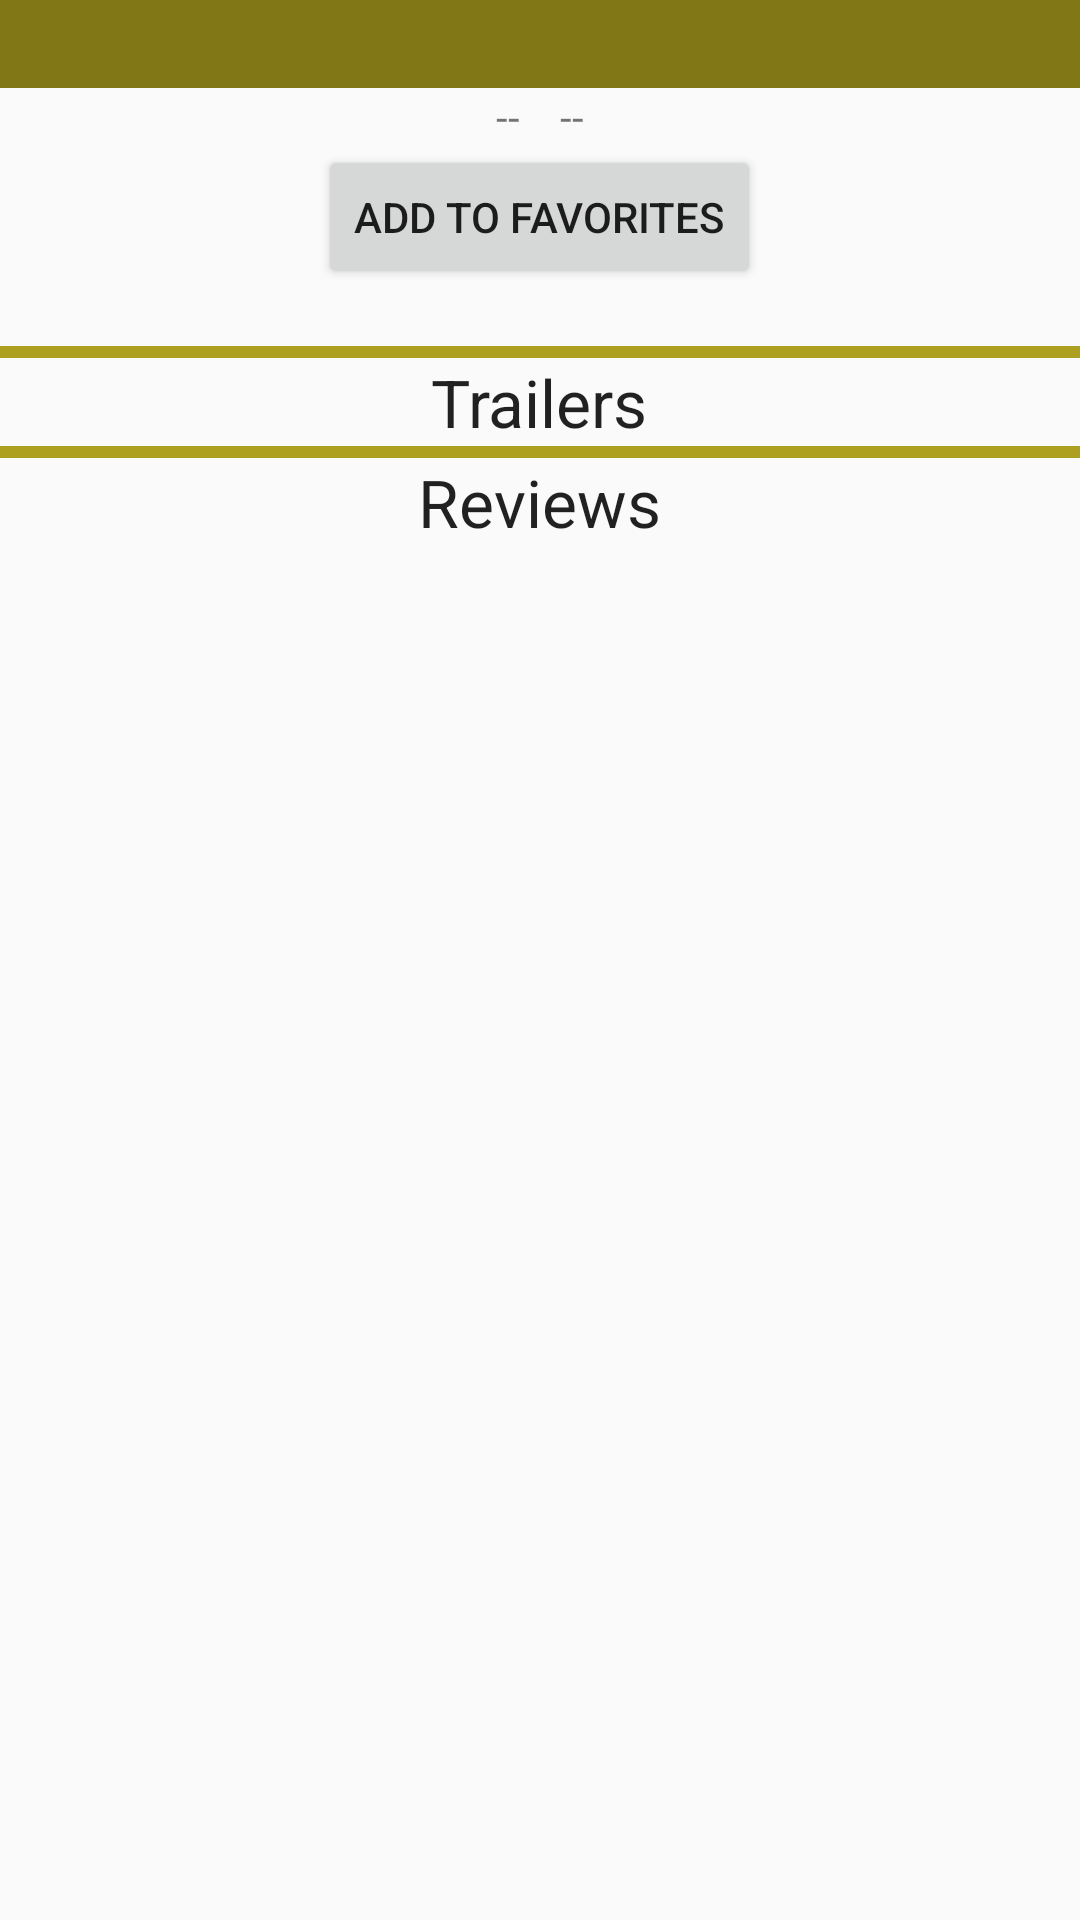

Write the Android layout XML for this screen, with the resource values it uses.
<!-- AndroidManifest.xml: application theme AppTheme -->
<!-- res/layout/content_detail_wider.xml -->
<?xml version="1.0" encoding="utf-8"?>
<ScrollView
    xmlns:android="http://schemas.android.com/apk/res/android"
    xmlns:tools="http://schemas.android.com/tools"

    android:layout_width="match_parent"
    android:layout_height="match_parent">

    <LinearLayout
        android:layout_width="match_parent"
        android:layout_height="wrap_content"
        android:gravity="center_horizontal"
        tools:showIn="@layout/activity_detail"
        tools:context="com.snakewind.movies.DetailActivity"
        android:orientation="vertical">

        <TextView
            android:id="@+id/movie_title"
            style="@style/movie_title"/>

        <LinearLayout
            android:layout_width="match_parent"
            android:layout_height="wrap_content"
            android:gravity="center_horizontal"
            android:orientation="horizontal">

            <TextView
                android:id="@+id/release_year"
                style="@style/simple_text"/>

            <TextView
                style="@style/detail_divider"/>

            <TextView
                android:id="@+id/running_time"
                style="@style/simple_text"/>

            <TextView
                style="@style/detail_divider"/>

            <TextView
                android:id="@+id/rating"
                style="@style/simple_text"/>
        </LinearLayout>

        <Button
            android:id="@+id/favorite_button"
            style="@style/detail_favorite_button"/>

        <LinearLayout
            android:layout_width="match_parent"
            android:layout_height="wrap_content"
            android:orientation="horizontal">

            <ImageView
                android:id="@+id/detail_image"
                style="@style/detail_poster"/>

            <TextView
                android:id="@+id/plot"
                android:layout_width="0dp"
                android:layout_weight="1"
                android:layout_height="wrap_content"
                style="@style/detail_plot" />
        </LinearLayout>

        <View
            style="@style/vertical_divider" />

        <TextView
            android:layout_width="wrap_content"
            android:layout_height="wrap_content"
            style="@style/bigger_text"
            android:text="@string/details_trailer_label" />

        <LinearLayout
            android:id="@+id/trailer_group"
            android:layout_width="match_parent"
            android:layout_height="wrap_content"
            android:orientation="vertical" />

        <View
            style="@style/vertical_divider" />

        <TextView
            android:layout_width="wrap_content"
            android:layout_height="wrap_content"
            style="@style/bigger_text"
            android:text="@string/details_review_label"/>

        <LinearLayout
            android:id="@+id/review_group"
            android:layout_width="match_parent"
            android:layout_height="wrap_content"
            android:orientation="vertical"/>
    </LinearLayout>
</ScrollView>
<!-- res/layout/activity_detail.xml (included above) -->
<?xml version="1.0" encoding="utf-8"?>
<android.support.design.widget.CoordinatorLayout
    xmlns:android="http://schemas.android.com/apk/res/android"
    xmlns:app="http://schemas.android.com/apk/res-auto"
    xmlns:tools="http://schemas.android.com/tools"

    android:layout_width="match_parent"
    android:layout_height="match_parent"
    android:fitsSystemWindows="true"
    tools:context="com.snakewind.movies.DetailActivity">

    <android.support.design.widget.AppBarLayout
        android:layout_height="wrap_content"
        android:layout_width="match_parent"
        android:theme="@style/AppTheme.AppBarOverlay">

        <android.support.v7.widget.Toolbar
            android:id="@+id/toolbar"
            android:layout_width="match_parent"
            android:layout_height="?attr/actionBarSize"
            android:background="?attr/colorPrimary"
            app:popupTheme="@style/AppTheme.PopupOverlay" />

    </android.support.design.widget.AppBarLayout>

    <fragment
        xmlns:android="http://schemas.android.com/apk/res/android"
        xmlns:tools="http://schemas.android.com/tools"
        xmlns:app="http://schemas.android.com/apk/res-auto"

        android:name="com.snakewind.movies.DetailActivity$DetailFragment"
        android:id="@+id/detail_fragment"
        android:layout_width="match_parent"
        android:layout_height="match_parent"
        app:layout_behavior="@string/appbar_scrolling_view_behavior"
        tools:layout="@layout/fragment_movies" />

</android.support.design.widget.CoordinatorLayout>
<!-- res/layout/fragment_movies.xml (included above) -->
<FrameLayout
    xmlns:android="http://schemas.android.com/apk/res/android"
    xmlns:tools="http://schemas.android.com/tools"

    android:layout_width="match_parent"
    android:layout_height="match_parent"
    android:paddingLeft="@dimen/activity_horizontal_margin"
    android:paddingRight="@dimen/activity_horizontal_margin"
    android:paddingTop="@dimen/activity_vertical_margin"
    android:paddingBottom="@dimen/activity_vertical_margin">

    <GridView
        android:id="@+id/movie_grid"
        android:layout_width="match_parent"
        android:layout_height="match_parent"
        android:columnWidth="140dp"
        android:numColumns="auto_fit"
        android:verticalSpacing="10dp"
        android:horizontalSpacing="10dp"
        android:stretchMode="columnWidth"
        android:gravity="center"
        tools:showIn="@layout/activity_movies"
        tools:context=".MoviesFragment" />

</FrameLayout>
<!-- res/layout/activity_movies.xml (included above) -->
<?xml version="1.0" encoding="utf-8"?>
<android.support.design.widget.CoordinatorLayout
    xmlns:android="http://schemas.android.com/apk/res/android"
    xmlns:app="http://schemas.android.com/apk/res-auto"
    xmlns:tools="http://schemas.android.com/tools"

    android:layout_width="match_parent"
    android:layout_height="match_parent"
    android:fitsSystemWindows="true"
    tools:context=".Movies">

    <android.support.design.widget.AppBarLayout
        android:layout_height="wrap_content"
        android:layout_width="match_parent"
        android:theme="@style/AppTheme.AppBarOverlay">

        <android.support.v7.widget.Toolbar
            android:id="@+id/toolbar"
            android:layout_width="match_parent"
            android:layout_height="?attr/actionBarSize"
            android:background="?attr/colorPrimary"
            app:popupTheme="@style/AppTheme.PopupOverlay" />

    </android.support.design.widget.AppBarLayout>

    <include layout="@layout/content_movies" />

</android.support.design.widget.CoordinatorLayout>
<!-- res/layout/content_movies.xml (included above) -->
<fragment
    xmlns:android="http://schemas.android.com/apk/res/android"
    xmlns:tools="http://schemas.android.com/tools"
    xmlns:app="http://schemas.android.com/apk/res-auto"

    android:name="com.snakewind.movies.MoviesFragment"
    android:id="@+id/fragment"
    android:layout_width="match_parent"
    android:layout_height="match_parent"
    app:layout_behavior="@string/appbar_scrolling_view_behavior"
    tools:layout="@layout/fragment_movies" />
<!-- resources referenced by this layout -->
<resources>
  <dimen name="activity_horizontal_margin">16dp</dimen>
  <dimen name="activity_vertical_margin">16dp</dimen>
  <string name="details_review_label">Reviews</string>
  <string name="details_trailer_label">Trailers</string>
  <style name="AppTheme.AppBarOverlay" parent="ThemeOverlay.AppCompat.Dark.ActionBar" />
  <style name="AppTheme.PopupOverlay" parent="ThemeOverlay.AppCompat.Light" />
  <style name="bigger_text">
          <item name="android:textAppearance">?android:textAppearanceLarge</item>
          <item name="android:layout_margin">@dimen/content_margin</item>
      </style>
  <style name="detail_divider">
          <item name="android:layout_width">wrap_content</item>
          <item name="android:layout_height">wrap_content</item>
          <item name="android:layout_gravity">center</item>
          <item name="android:text">@string/divider</item>
      </style>
  <style name="detail_favorite_button">
           <item name="android:layout_width">wrap_content</item>
          <item name="android:layout_height">wrap_content</item>
          <item name="android:text">@string/favorite_button_text</item>
      </style>
  <style name="detail_plot">
          <item name="android:layout_margin">@dimen/content_margin</item>
      </style>
  <style name="detail_poster">
          <item name="android:layout_width">wrap_content</item>
          <item name="android:layout_height">wrap_content</item>
          <item name="android:layout_margin">@dimen/content_margin</item>
          <item name="android:contentDescription">@string/detail_image_description</item>
      </style>
  <style name="movie_title">
          <item name="android:layout_width">match_parent</item>
          <item name="android:layout_height">wrap_content</item>
          <item name="android:gravity">center_horizontal</item>
          <item name="android:padding">@dimen/content_padding</item>
          <item name="android:layout_marginBottom">@dimen/content_margin</item>
          <item name="android:textAppearance">?android:textAppearanceLarge</item>
          <item name="android:textStyle">bold</item>
          <item name="android:background">@color/detail_background_dark</item>
          <item name="android:textColor">@android:color/white</item>
      </style>
  <style name="simple_text">
          <item name="android:layout_width">wrap_content</item>
          <item name="android:layout_height">wrap_content</item>
          <item name="android:layout_margin">@dimen/content_margin</item>
      </style>
  <style name="vertical_divider">
          <item name="android:layout_width">match_parent</item>
          <item name="android:layout_height">4dp</item>
          <item name="android:layout_marginBottom">@dimen/content_margin</item>
          <item name="android:layout_marginTop">@dimen/content_margin</item>
          <item name="android:background">@color/detail_background_light</item>
      </style>
  <style name="AppTheme" parent="Theme.AppCompat.Light.DarkActionBar">
          
          <item name="colorPrimary">@color/colorPrimary</item>
          <item name="colorPrimaryDark">@color/colorPrimaryDark</item>
          <item name="colorAccent">@color/colorAccent</item>
      </style>
  <dimen name="content_margin">8dp</dimen>
  <string name="divider"><xliff:g id="divider">\u0020\u0020--\u0020\u0020</xliff:g></string>
  <string name="favorite_button_text">Add to Favorites</string>
  <string name="detail_image_description">Poster of Selected Movie</string>
  <dimen name="content_padding">16dp</dimen>
  <color name="detail_background_dark">#827717</color>
  <color name="detail_background_light">#ad9f1f</color>
  <color name="colorPrimary">#3F51B5</color>
  <color name="colorPrimaryDark">#303F9F</color>
  <color name="colorAccent">#FF4081</color>
</resources>
